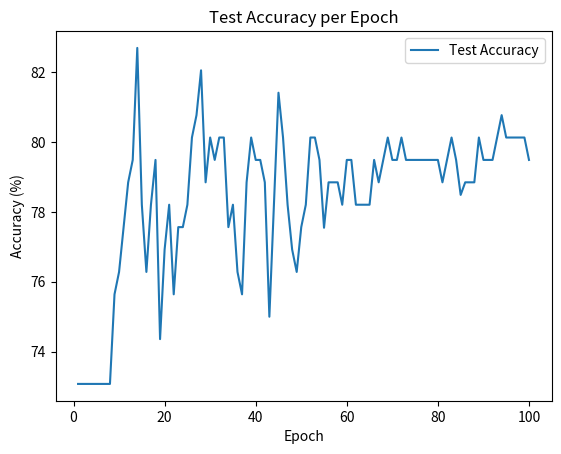

The matplotlib source for this figure:
import matplotlib.pyplot as plt

epochs = list(range(1, 101))
test_accuracy = [
    73.077, 73.077, 73.077, 73.077, 73.077, 73.077, 73.077, 73.077, 75.641, 76.282,
    77.564, 78.846, 79.487, 82.692, 78.205, 76.282, 78.205, 79.487, 74.359, 76.923,
    78.205, 75.641, 77.564, 77.564, 78.205, 80.128, 80.769, 82.051, 78.846, 80.128,
    79.487, 80.128, 80.128, 77.564, 78.205, 76.282, 75.641, 78.846, 80.128, 79.487,
    79.487, 78.846, 75.000, 78.205, 81.410, 80.128, 78.205, 76.923, 76.282, 77.564,
    78.205, 80.128, 80.128, 79.487, 77.546, 78.846, 78.846, 78.846, 78.205, 79.487,
    79.487, 78.205, 78.205, 78.205, 78.205, 79.487, 78.846, 79.487, 80.128, 79.487,
    79.487, 80.128, 79.487, 79.487, 79.487, 79.487, 79.487, 79.487, 79.487, 79.487,
    78.846, 79.487, 80.128, 79.487, 78.486, 78.846, 78.846, 78.846, 80.128, 79.487,
    79.487, 79.487, 80.128, 80.769, 80.128, 80.128, 80.128, 80.128, 80.128, 79.487
]

# 绘制图像
plt.plot(epochs, test_accuracy, label='Test Accuracy')
plt.xlabel('Epoch')
plt.ylabel('Accuracy (%)')
plt.title('Test Accuracy per Epoch')
plt.legend()
plt.show()

# 计算数组的平均值
average_accuracy = sum(test_accuracy) / len(test_accuracy)

# 打印结果
print(f'The average accuracy is: {average_accuracy:.2f}%')
